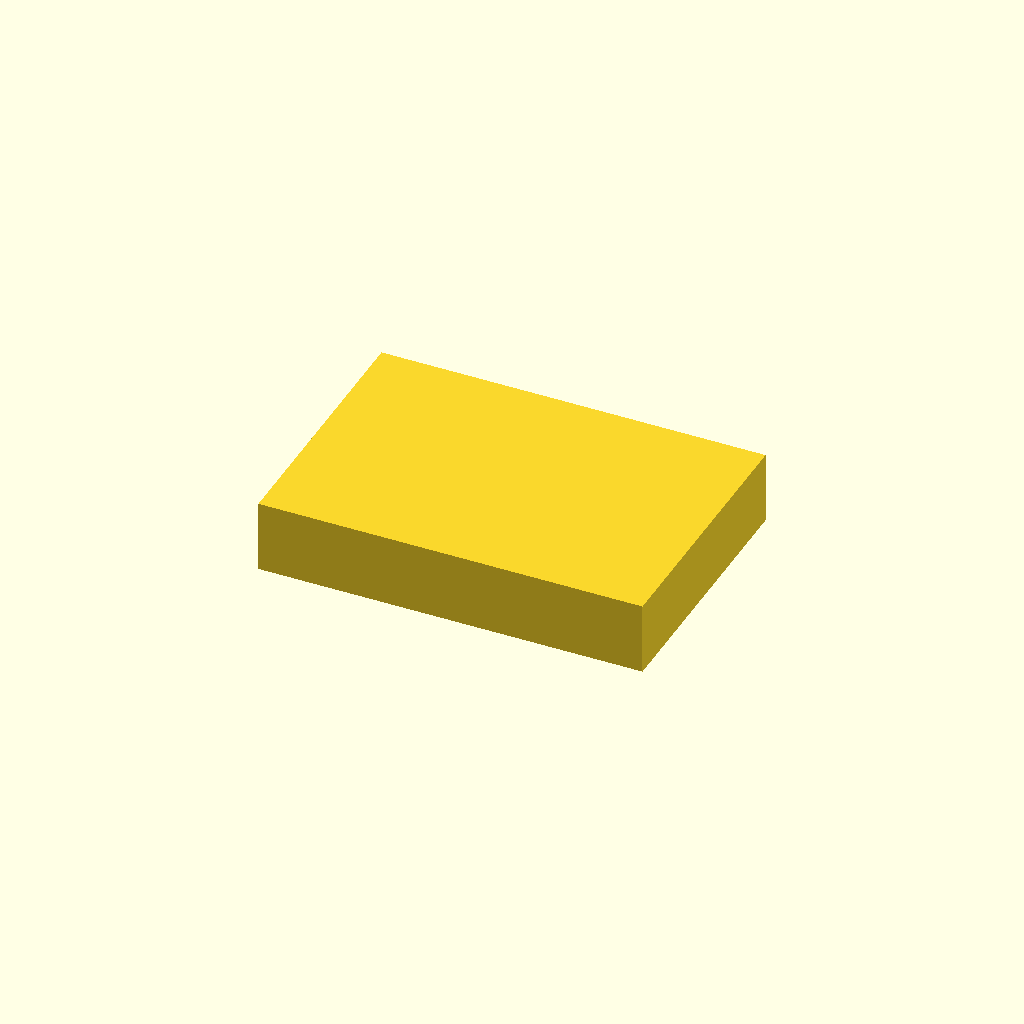
Cell 1: rendered with the file's own defaults.
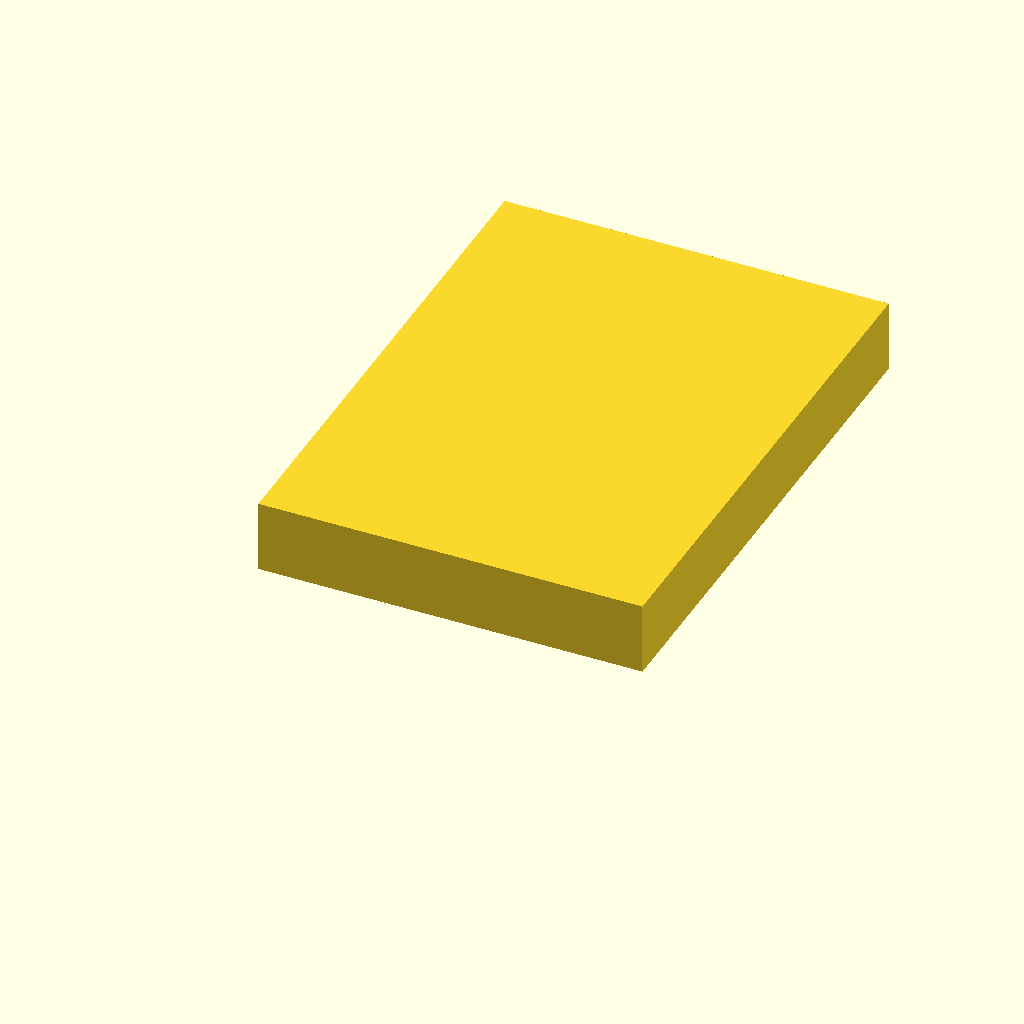
Cell 2 — width set to 110, the other parameters unchanged.
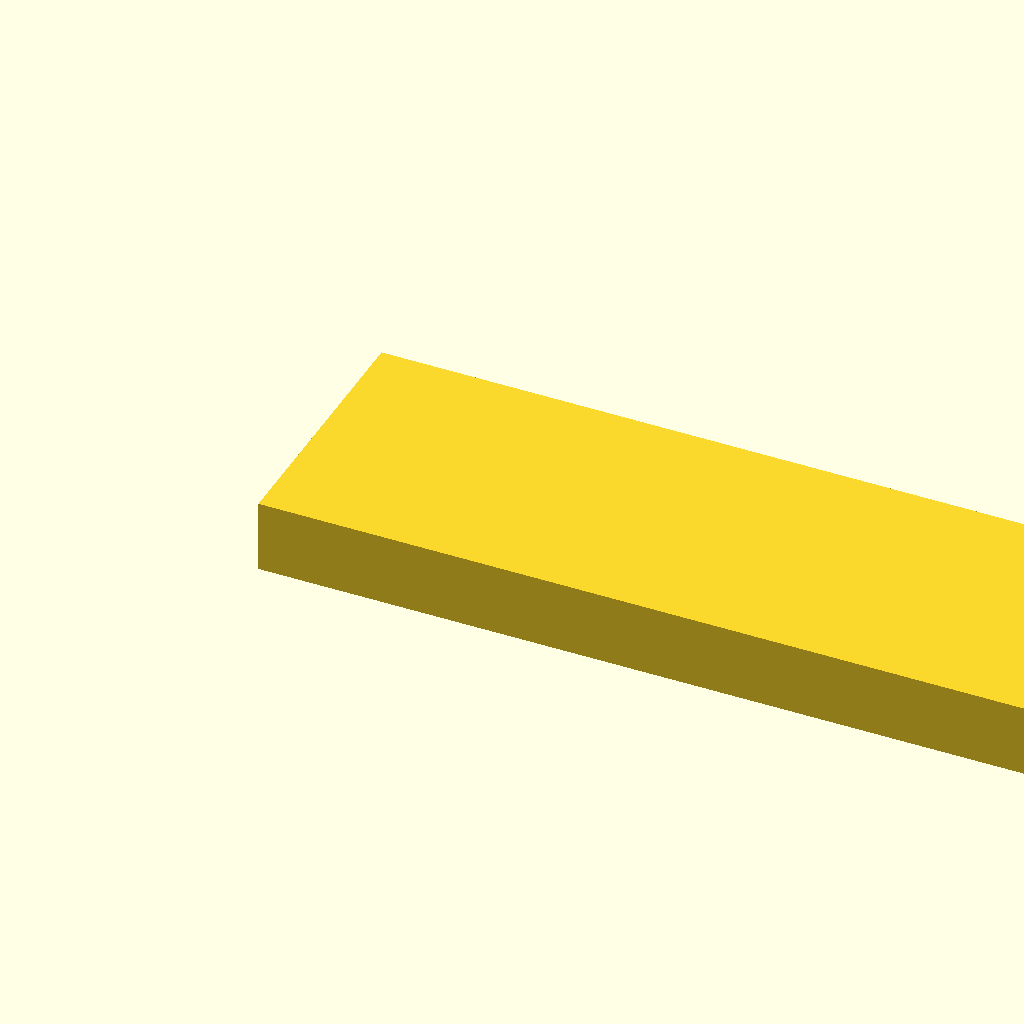
Cell 3: length = 160 (everything else at default).
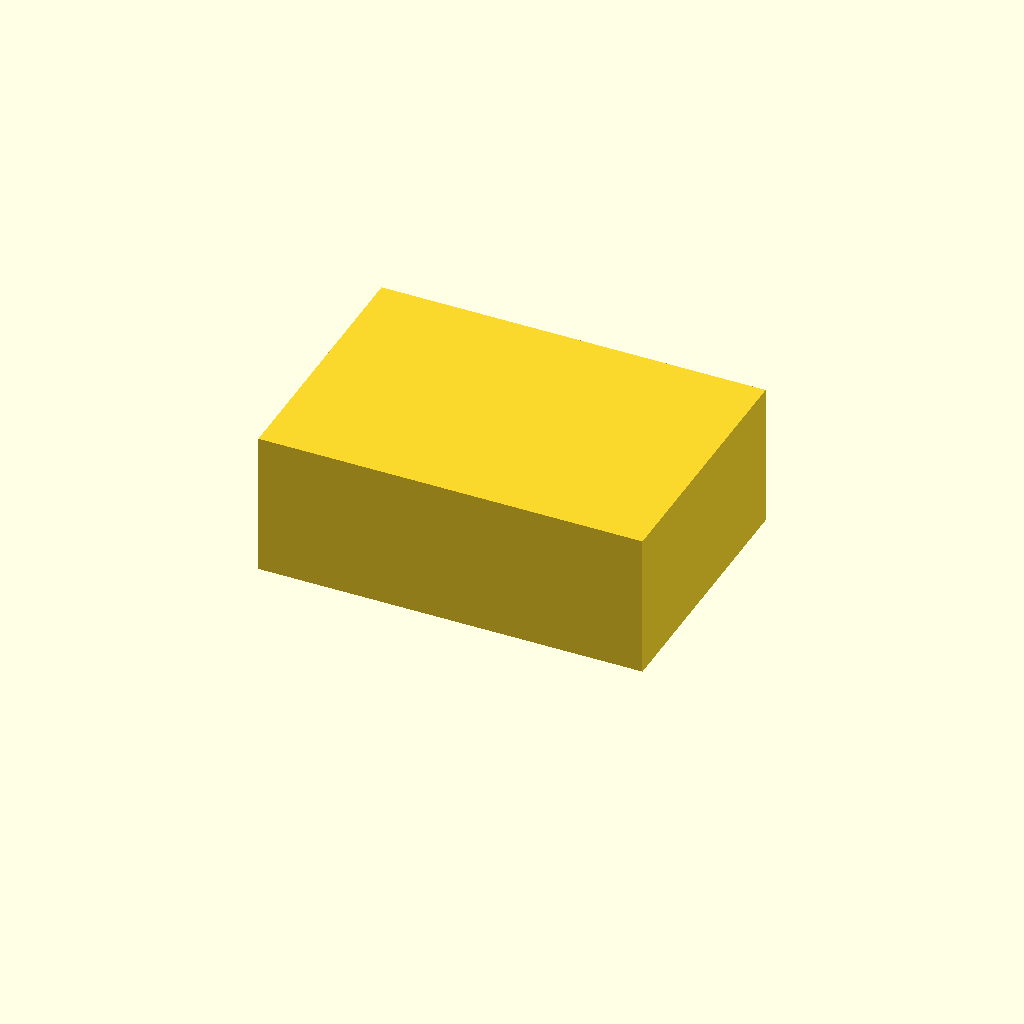
Cell 4: the same model with height = 30.
One fixed orthographic camera (rotation 55°, 0°, 25°; colour scheme Cornfield) for every cell.
OpenSCAD source file 4g-stick-holder.scad:
width = 55;
length = 80;
height = 15;

sticklength=73.5;
stickwidth = 28;
stickheight=11.5;

wholewallthickness = 5;
thinwallthickness = 2;

antennacenterfromusbend = 22.5;

usbwidth = 12.5;

connectorminthickness = 5.4;
connectormaxhickness = 9;
connectorgroovefrombody= 5.5;
connectorgroovethickness = 2;

connectordistance = 34;



difference() {
  
    
union() {
  //base
  cube([ length,width,height]);
}
//body
translate([thinwallthickness, wholewallthickness, -0.001])
  cube([sticklength, stickwidth, stickheight]);
//usb
translate([-0.001, wholewallthickness + usbwidth/2, -0.001])
  cube([10, usbwidth, stickheight]);

//1st antenna
translate([thinwallthickness + antennacenterfromusbend - connectorminthickness / 2, wholewallthickness, -0.001])
  cube([connectorminthickness, 1000, stickheight]);

translate([thinwallthickness + antennacenterfromusbend - connectormaxhickness / 2, wholewallthickness, -0.001])
  cube([connectormaxhickness, stickwidth + connectorgroovefrombody, stickheight]);
translate([thinwallthickness + antennacenterfromusbend - connectormaxhickness / 2, wholewallthickness + stickwidth + connectorgroovefrombody + connectorgroovethickness, -0.001])
  cube([connectormaxhickness, 1000, stickheight]);


//2nd antenna
translate([connectordistance, 0, 0])
  union() {
translate([thinwallthickness + antennacenterfromusbend - connectorminthickness / 2, wholewallthickness, -0.001])
  cube([connectorminthickness, 1000, stickheight]);

translate([thinwallthickness + antennacenterfromusbend + - connectormaxhickness / 2, wholewallthickness, -0.001])
  cube([connectormaxhickness, stickwidth + connectorgroovefrombody, stickheight]);
translate([thinwallthickness + antennacenterfromusbend - connectormaxhickness / 2, wholewallthickness + stickwidth + connectorgroovefrombody + connectorgroovethickness, -0.001])
  cube([connectormaxhickness, 1000, stickheight]);
  }
}
Parameter table extracted from the source (name, type, default, range or options):
width: number, default 55
length: number, default 80
height: number, default 15
sticklength: number, default 73.5
stickwidth: number, default 28
stickheight: number, default 11.5
wholewallthickness: number, default 5
thinwallthickness: number, default 2
antennacenterfromusbend: number, default 22.5
usbwidth: number, default 12.5
connectorminthickness: number, default 5.4
connectormaxhickness: number, default 9
connectorgroovefrombody: number, default 5.5
connectorgroovethickness: number, default 2
connectordistance: number, default 34
